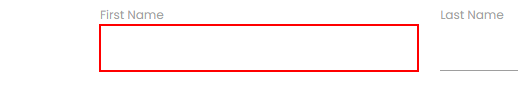
Workflow: Robot1_RPAChallenge

Step 1: type "[row("First Name").ToString]" into the text box in window 'Rpa Challenge' (chrome.exe)

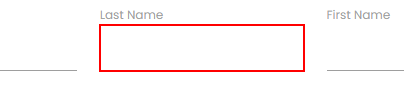
Step 2: type "[row("Last Name ").ToString]" into the text box

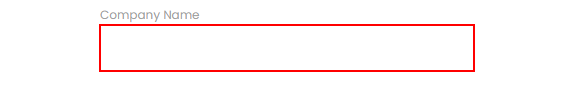
Step 3: type "[row("Company Name").ToString]" into the text box

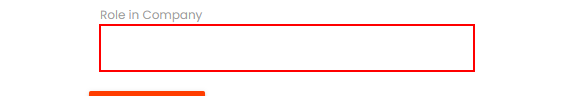
Step 4: type "[row("Role in Company").ToString]" into the text box

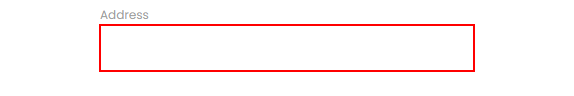
Step 5: type "[row("Address").ToString]" into the text box

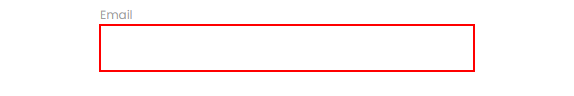
Step 6: type "[row("Email").ToString]" into the text box

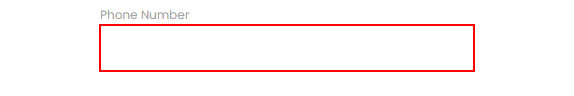
Step 7: type "[row("Phone Number").ToString]" into the text box

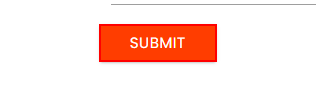
Step 8: click on the text box in window 'Rpa Challenge' (chrome.exe)
